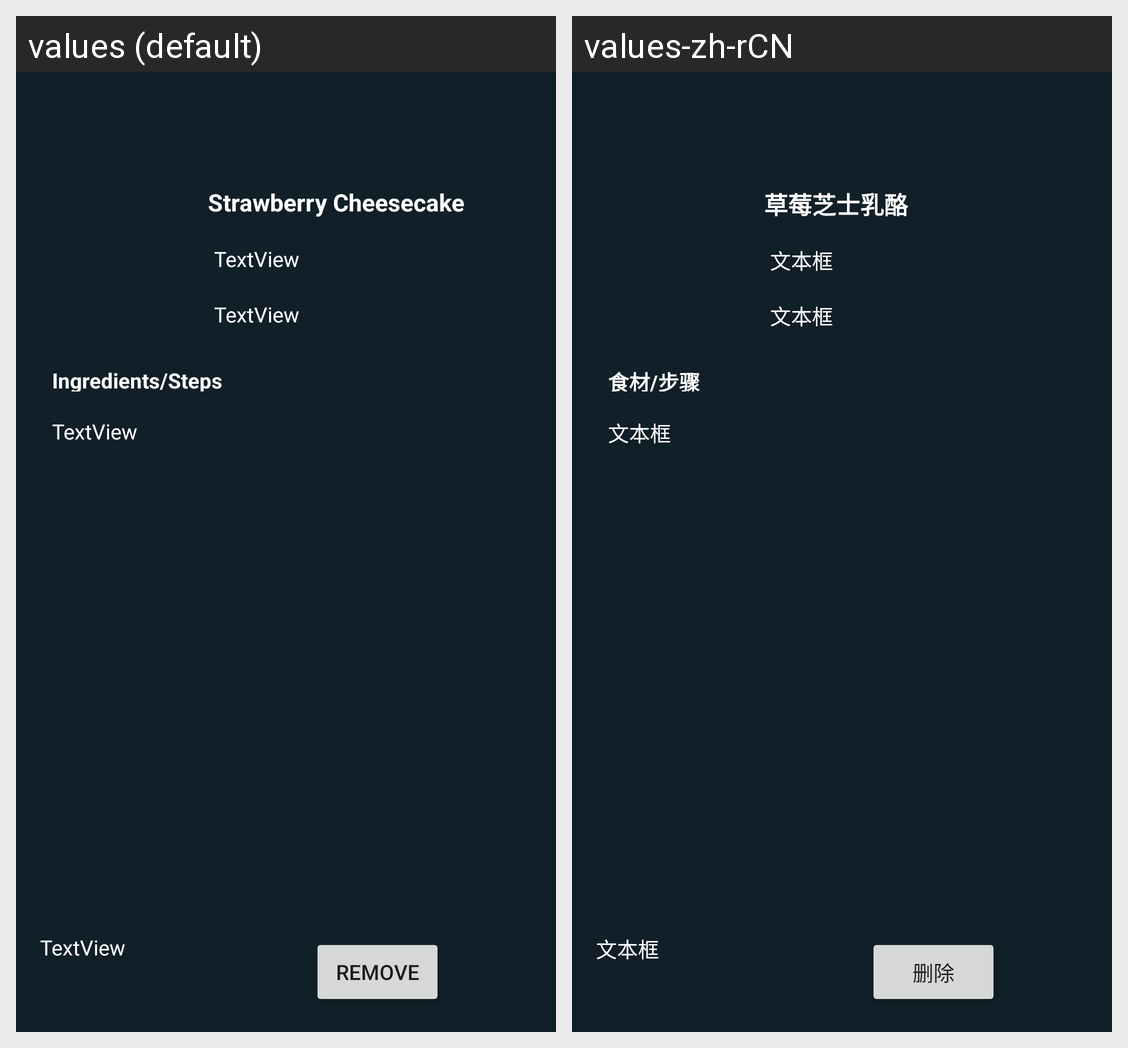

Translations of the strings shown on this Android screen, per locale in the grid:
Android screen res/layout/activity_saved_recipe.xml rendered under 2 locales, left to right: values (default), values-zh-rCN. Device: Nexus 5 (rendered at 1080×1920; each locale shown at half size, 540×960, under a caption strip naming it); theme Theme.CookBook.
Strings drawn on this screen, with the default value and each locale's value (text and hints the layout hard-codes, and strings that could not be matched under every locale, appear in the picture but are not listed):

textview
  values: TextView
  values-zh-rCN: 文本框

strawberry_cheesecake
  values: Strawberry Cheesecake
  values-zh-rCN: 草莓芝士乳酪

ingredient_step
  values: Ingredients/Steps
  values-zh-rCN: 食材/步骤

remove
  values: Remove
  values-zh-rCN: 删除
